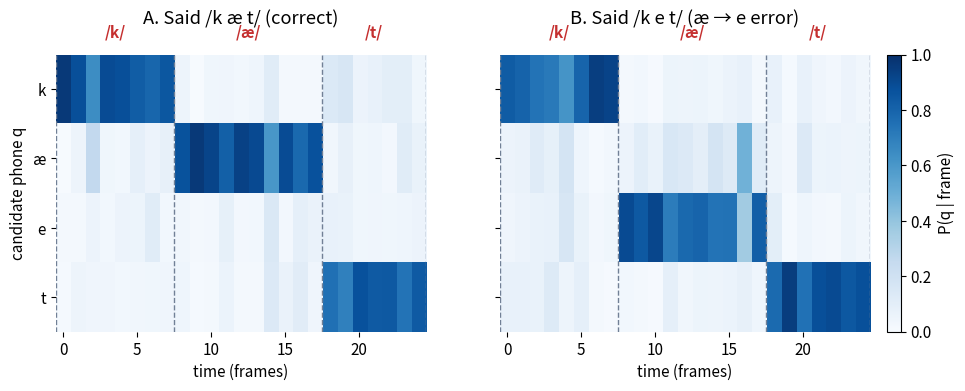

Recreate this plot in Python. (Note: this script raises an exception after producing the figure.)
"""Generate figures for the post "Goodness of Pronunciation (GOP), Explained Simply"."""
import numpy as np
import matplotlib
matplotlib.use("Agg")
import matplotlib.pyplot as plt

OUT = "images/gop"
rng = np.random.default_rng(3)
BLUE, RED, GRAY, GREEN = "#2b6cb0", "#c53030", "#718096", "#2f855a"
plt.rcParams.update({"font.size": 11, "axes.spines.top": False, "axes.spines.right": False})

PH = ["k", "æ", "e", "t"]            # candidate phones (rows)
TARGET = ["k", "æ", "t"]             # canonical phones of "cat"
SEG = [(0, 8), (8, 18), (18, 25)]    # forced-alignment frames of each target phone
T = 25


def posteriors(spoken):
    """Fake frame-level phone posteriors P(q | o_t). `spoken` = what was really said."""
    P = np.zeros((len(PH), T))
    for (s, e), ph in zip(SEG, spoken):
        for t in range(s, e):
            logit = rng.normal(0, 0.5, len(PH))
            logit[PH.index(ph)] += 3.0
            if ph == "e":                      # /e/ is close to /æ/, so some confusion
                logit[PH.index("æ")] += 1.4
            P[:, t] = np.exp(logit) / np.exp(logit).sum()
    return P


def gop(P):
    """Per target phone: GOP (mean log posterior of target) and LPR (vs best competitor)."""
    out = []
    for (s, e), ph in zip(SEG, TARGET):
        i = PH.index(ph)
        lp = np.log(P[:, s:e]).mean(axis=1)    # mean log-posterior of each candidate over the segment
        gop_ = lp[i]
        lpr = gop_ - np.delete(lp, i).max()
        out.append((gop_, lpr))
    return out


good, bad = posteriors(["k", "æ", "t"]), posteriors(["k", "e", "t"])

# ---- Fig 1: posterior heatmaps ---------------------------------------
fig, axs = plt.subplots(1, 2, figsize=(11, 3.6), sharey=True)
for ax, P, ttl in zip(axs, [good, bad], ["A. Said /k æ t/ (correct)", "B. Said /k e t/ (æ → e error)"]):
    im = ax.imshow(P, aspect="auto", cmap="Blues", vmin=0, vmax=1, origin="upper")
    ax.set_yticks(range(len(PH)), PH)
    ax.set_xlabel("time (frames)")
    ax.set_title(ttl, pad=22)
    for (s, e), ph in zip(SEG, TARGET):
        ax.axvline(s - 0.5, color=GRAY, lw=1, ls="--")
        ax.text((s + e - 1) / 2, -0.75, f"/{ph}/", ha="center", color=RED, fontweight="bold")
    ax.axvline(T - 0.5, color=GRAY, lw=1, ls="--")
    ax.spines[["left", "bottom"]].set_visible(False)
axs[0].set_ylabel("candidate phone q")
fig.colorbar(im, ax=axs, label="P(q | frame)", fraction=0.025, pad=0.02)
fig.savefig(f"{OUT}/01-posteriors.png", dpi=150, bbox_inches="tight")

# ---- Fig 2: GOP per phone --------------------------------------------
G, B = gop(good), gop(bad)
fig, ax = plt.subplots(figsize=(7, 3.8))
x = np.arange(3)
w = 0.36
ax.bar(x - w / 2, [g for g, _ in G], w, color=GREEN, label="correct speaker")
ax.bar(x + w / 2, [g for g, _ in B], w, color=RED, label="speaker with æ → e")
thr = -1.0
ax.axhline(thr, color="k", ls="--", lw=1)
ax.text(2.55, thr + 0.05, "threshold", ha="right", va="bottom", fontsize=9)
ax.set_xticks(x, [f"/{p}/" for p in TARGET])
ax.set_ylabel("GOP = mean log P(target | frames)")
ax.set_title("Higher (closer to 0) = better pronounced")
ax.legend(loc="lower left", frameon=False)
fig.savefig(f"{OUT}/02-gop-scores.png", dpi=150, bbox_inches="tight")

# ---- Fig 3: formula anatomy (worked numbers) -------------------------
fig, ax = plt.subplots(figsize=(10, 2.8))
ax.axis("off")
ax.text(0.5, 0.80, r"$\mathrm{GOP}(p)=\frac{1}{T_p}\sum_{t=s}^{e}\log P(p\mid o_t)$",
        ha="center", fontsize=24)
notes = [
    (0.10, r"$p$", "target phone\n(what it should be)"),
    (0.30, r"$T_p$", "number of frames\nin the phone"),
    (0.50, r"$s,\,e$", "start / end frame\n(from forced alignment)"),
    (0.70, r"$o_t$", "acoustic frame\nat time $t$"),
    (0.90, r"$P(p\mid o_t)$", "model's confidence that\nframe $t$ is phone $p$"),
]
for xx, sym, txt in notes:
    ax.text(xx, 0.45, sym, ha="center", fontsize=16, color=BLUE)
    ax.text(xx, 0.25, txt, ha="center", va="center", fontsize=10)
fig.savefig(f"{OUT}/03-formula.png", dpi=150, bbox_inches="tight")

print("GOP good:", [round(g, 2) for g, _ in G], "LPR", [round(l, 2) for _, l in G])
print("GOP bad :", [round(g, 2) for g, _ in B], "LPR", [round(l, 2) for _, l in B])
